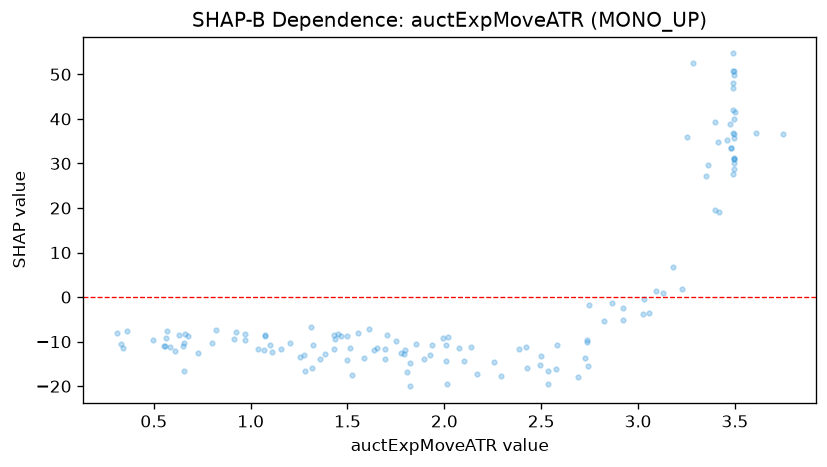

Data behind this chart, as committed beside it:
feature_value, shap_value
1.068, -11.79
1.5, -8.678
0.568, -7.603
0.973, -8.344
1.795, -11.95
1.275, -13
1.637, -11.83
3.493, 35.75
2.734, -10.07
3.459, 35.3
3.491, 50.73
2.384, -11.63
2.582, -10.67
2.925, -5.203
3.476, 38.8
3.286, 52.6
0.36, -7.5
0.657, -16.63
0.564, -9.261
0.679, -8.827
0.308, -8.161
0.555, -11
1.696, -11.74
1.855, -10.64
1.356, -13.91
1.28, -16.5
1.039, -11.73
1.65, -11.48
3.128, 0.8994
3.414, 34.82
3.498, 36.66
1.525, -17.55
1.823, -14.75
1.791, -12.78
2.867, -1.274
3.028, -3.78
3.478, 33.48
2.535, -19.48
1.585, -13.62
1.552, -8.092
3.49, 27.72
3.496, 50.84
1.991, -9.254
1.321, -10.79
2.019, -9.065
1.316, -16
0.912, -9.441
0.61, -12.1
0.728, -12.49
0.973, -9.649
1.112, -12.23
2.826, -5.266
3.252, 35.96
2.008, -14.42
1.514, -11.51
0.8, -10.21
0.56, -10.87
1.102, -10.72
0.631, -8.603
1.202, -10.27
... 77 more rows
